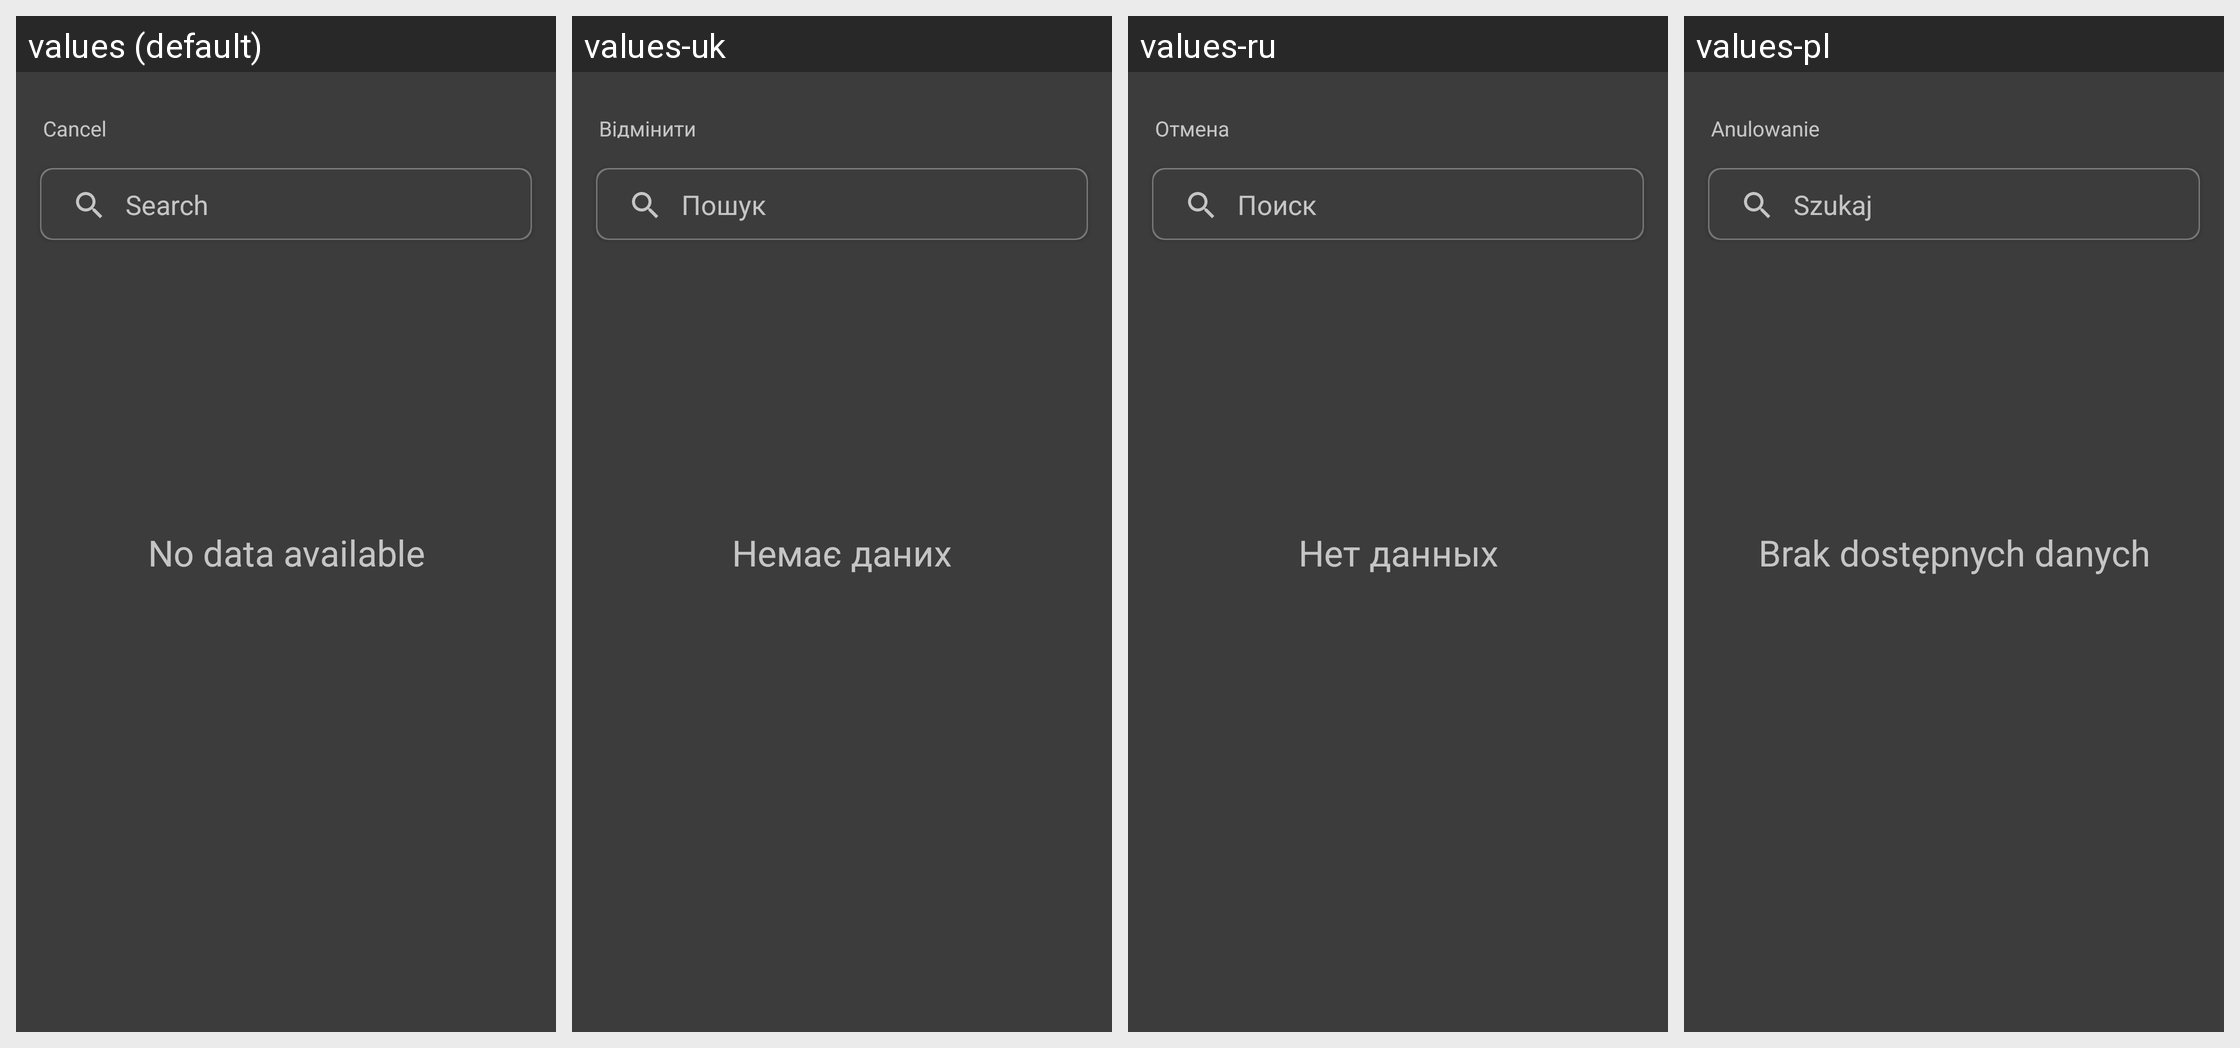

Here is an Android app screen in its default locale and in the app's own translations. Write out the translated-string differences for the strings that appear on this screen.
Android screen res/layout/fragment_country_list.xml rendered under 4 locales, left to right: values (default), values-uk, values-ru, values-pl. Device: Nexus 5 (rendered at 1080×1920; each locale shown at half size, 540×960, under a caption strip naming it); theme Theme.MaterialComponents.DayNight.NoActionBar.
Other locales in the repository, not shown: values-ru-rRU, values-uk-rUA.
Strings drawn on this screen, with the default value and each locale's value (text and hints the layout hard-codes, and strings that could not be matched under every locale, appear in the picture but are not listed):

cancel
  values: Cancel
  values-uk: Відмінити
  values-ru: Отмена
  values-pl: Anulowanie

search
  values: Search
  values-uk: Пошук
  values-ru: Поиск
  values-pl: Szukaj

no_data_placeholder
  values: No data available
  values-uk: Немає даних
  values-ru: Нет данных
  values-pl: Brak dostępnych danych
